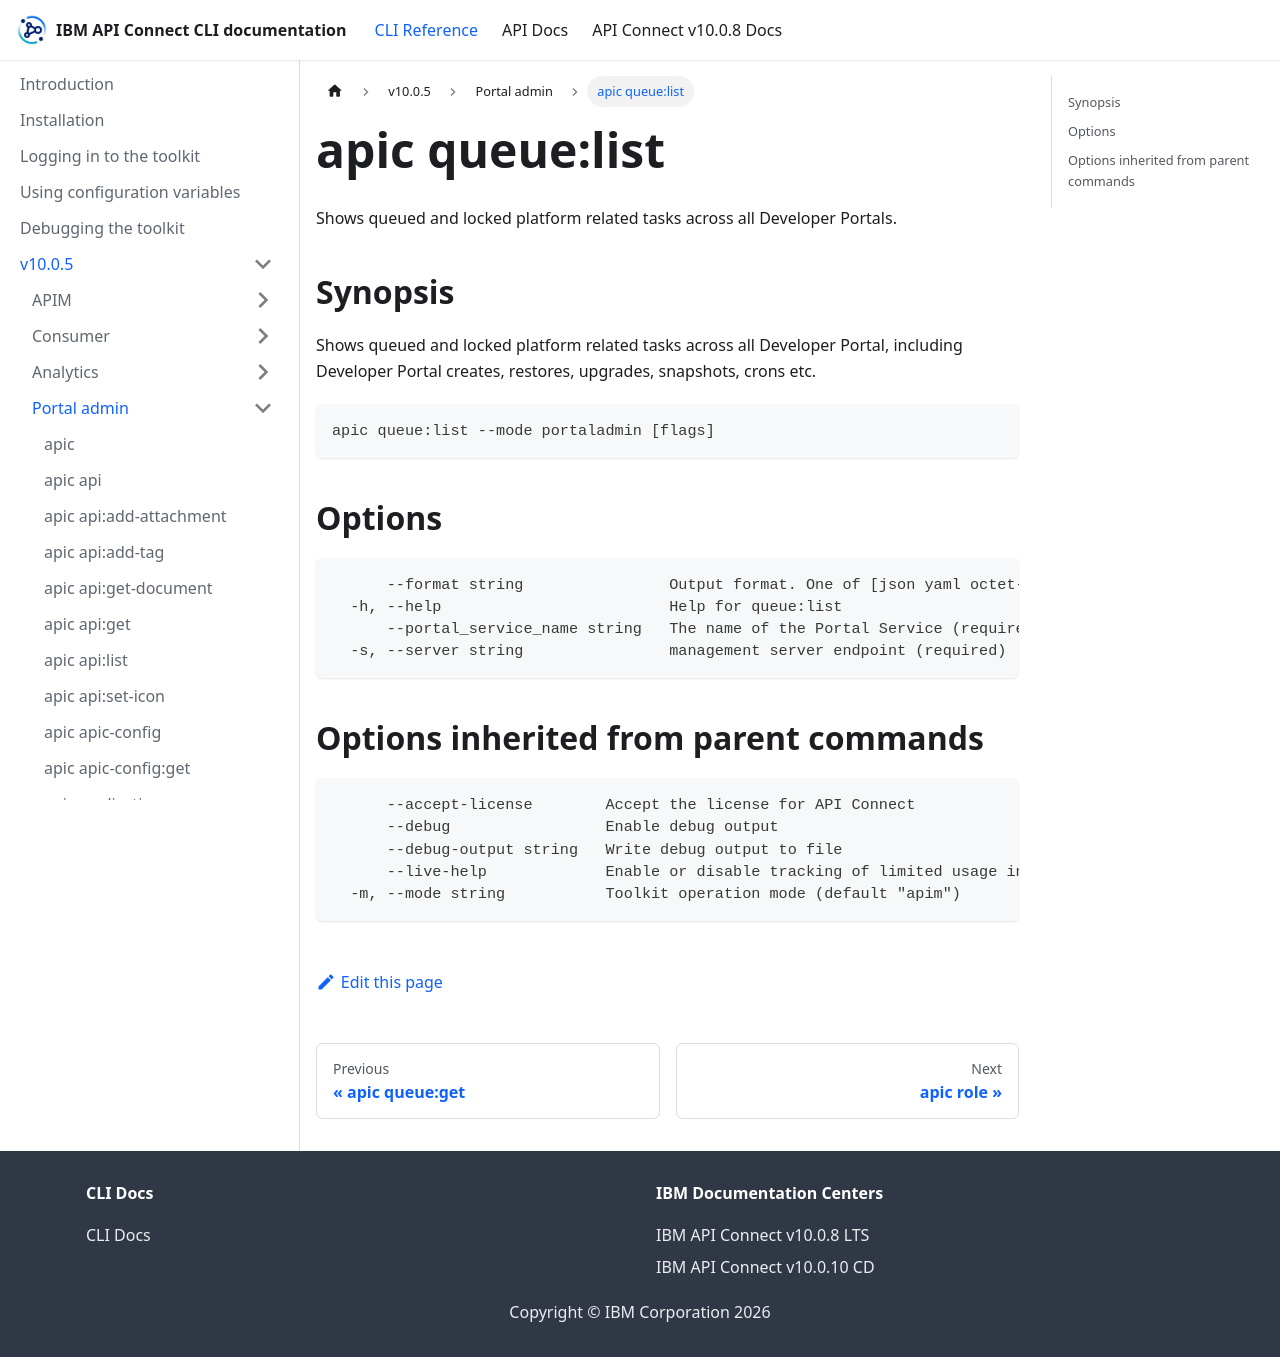

repository: ibm-apiconnect/clidocs · page: docs/v1005/portaladmin/apic_queue_list.html · generator: docusaurus

# apic queue:list

Shows queued and locked platform related tasks across all Developer Portals.

## Synopsis

Shows queued and locked platform related tasks across all Developer Portal, including Developer Portal creates, restores, upgrades, snapshots, crons etc.

```
apic queue:list --mode portaladmin [flags]
```

## Options

```
      --format string                Output format. One of [json yaml octet-stream go-template=... go-template-file=...], defaults to yaml.
  -h, --help                         Help for queue:list
      --portal_service_name string   The name of the Portal Service (required)
  -s, --server string                management server endpoint (required)
```

## Options inherited from parent commands

```
      --accept-license        Accept the license for API Connect
      --debug                 Enable debug output
      --debug-output string   Write debug output to file
      --live-help             Enable or disable tracking of limited usage information
  -m, --mode string           Toolkit operation mode (default "apim")
```
